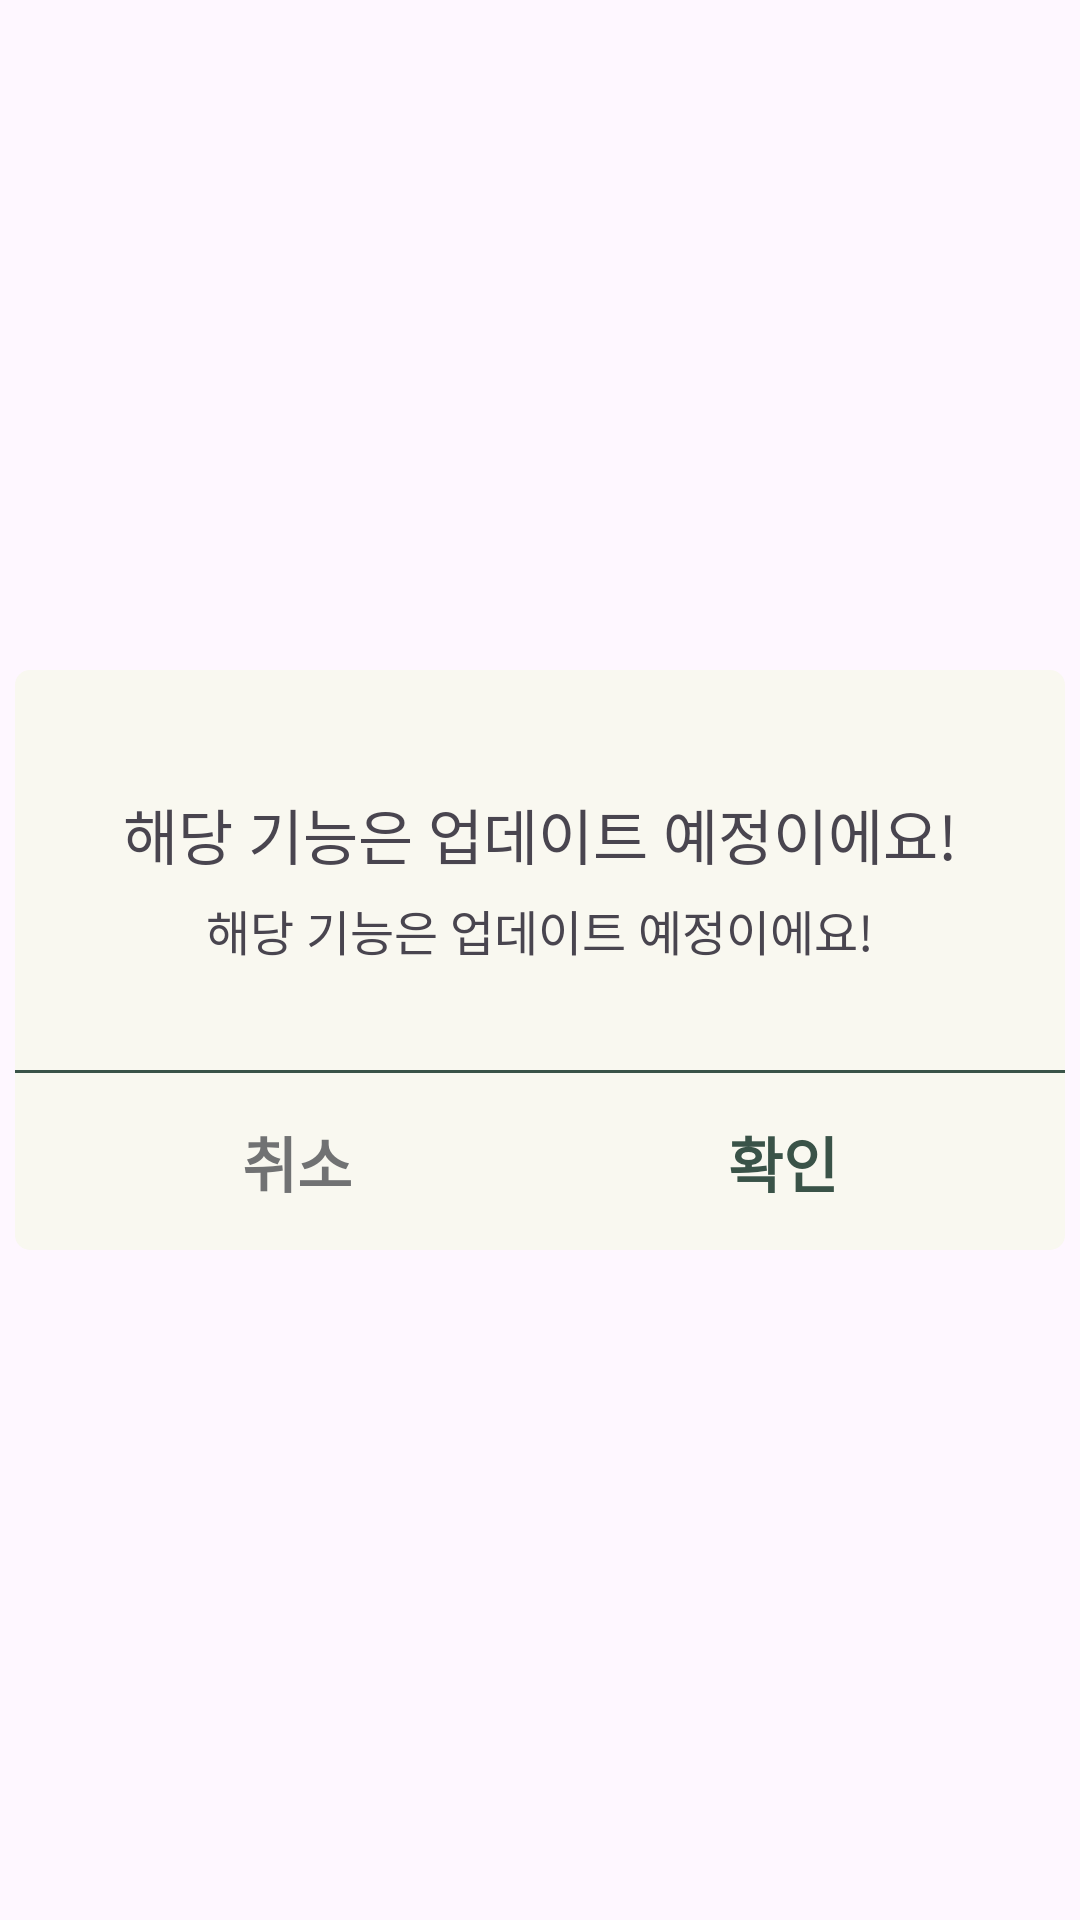

Write the Android layout XML for this screen, with the resource values it uses.
<!-- AndroidManifest.xml: application theme Theme.MENUW -->
<!-- res/layout/dialog_double.xml -->
<?xml version="1.0" encoding="utf-8"?>
<androidx.constraintlayout.widget.ConstraintLayout xmlns:android="http://schemas.android.com/apk/res/android"
    android:layout_width="wrap_content"
    android:layout_height="wrap_content"
    android:backgroundTint="@android:color/transparent"
    xmlns:app="http://schemas.android.com/apk/res-auto">

    <androidx.constraintlayout.widget.ConstraintLayout
        android:layout_width="350dp"
        android:layout_height="wrap_content"
        android:background="@drawable/shape_bright_fill_5_rect"
        app:layout_constraintTop_toTopOf="parent"
        app:layout_constraintBottom_toBottomOf="parent"
        app:layout_constraintStart_toStartOf="parent"
        app:layout_constraintEnd_toEndOf="parent">

        <TextView
            android:id="@+id/tv_dialog_double_title"
            style="@style/body_bold"
            android:layout_width="wrap_content"
            android:layout_height="wrap_content"
            android:text="@string/dialog_update_title"
            android:includeFontPadding="false"
            android:textSize="20dp"
            android:layout_marginTop="40dp"
            app:layout_constraintTop_toTopOf="parent"
            app:layout_constraintStart_toStartOf="parent"
            app:layout_constraintEnd_toEndOf="parent"/>

        <TextView
            android:id="@+id/tv_dialog_double_content"
            style="@style/body"
            android:layout_width="wrap_content"
            android:layout_height="wrap_content"
            android:layout_marginTop="6dp"
            android:text="@string/dialog_update_content"
            android:textSize="16dp"
            android:includeFontPadding="false"
            android:gravity="center_horizontal"
            app:layout_constraintStart_toStartOf="parent"
            app:layout_constraintEnd_toEndOf="parent"
            app:layout_constraintTop_toBottomOf="@id/tv_dialog_double_title" />

        <com.google.android.material.divider.MaterialDivider
            android:id="@+id/divider_dialog_update"
            android:layout_width="0dp"
            android:layout_height="1dp"
            android:layout_marginTop="35dp"
            app:dividerColor="@color/green_primary"
            app:layout_constraintStart_toStartOf="parent"
            app:layout_constraintEnd_toEndOf="parent"
            app:layout_constraintTop_toBottomOf="@id/tv_dialog_double_content"/>

        <TextView
            android:id="@+id/tv_dialog_double_cancel"
            android:layout_width="wrap_content"
            android:layout_height="wrap_content"
            android:text="취소"
            android:textSize="20dp"
            android:textColor="@color/gray_dark"
            android:textStyle="bold"
            android:layout_marginVertical="15dp"
            android:paddingHorizontal="20dp"
            app:layout_constraintTop_toBottomOf="@id/divider_dialog_update"
            app:layout_constraintBottom_toBottomOf="parent"
            app:layout_constraintStart_toStartOf="parent"
            app:layout_constraintEnd_toStartOf="@id/tv_dialog_double_do"/>

        <TextView
            android:id="@+id/tv_dialog_double_do"
            android:layout_width="wrap_content"
            android:layout_height="wrap_content"
            android:text="확인"
            android:textSize="20dp"
            android:textColor="@color/green_primary"
            android:textStyle="bold"
            android:paddingHorizontal="20dp"
            android:layout_marginStart="30dp"
            app:layout_constraintTop_toTopOf="@id/tv_dialog_double_cancel"
            app:layout_constraintBottom_toBottomOf="@id/tv_dialog_double_cancel"
            app:layout_constraintStart_toEndOf="@id/tv_dialog_double_cancel"
            app:layout_constraintEnd_toEndOf="parent"/>

    </androidx.constraintlayout.widget.ConstraintLayout>
</androidx.constraintlayout.widget.ConstraintLayout>
<!-- resources referenced by this layout -->
<resources>
  <color name="gray_dark">#FF717273</color>
  <color name="green_primary">#FF3A5348</color>
  <!-- drawable shape_bright_fill_5_rect (drawable) -->
  <?xml version="1.0" encoding="utf-8"?>
  <shape xmlns:android="http://schemas.android.com/apk/res/android"
      android:shape="rectangle">
      <corners android:radius="5dp"/>
      <solid android:color="@color/bright"/>
  
  </shape>
  <string name="dialog_update_content">해당 기능은 업데이트 예정이에요!</string>
  <string name="dialog_update_title">해당 기능은 업데이트 예정이에요!</string>
  <style name="body">
          <item name="android:fontFamily">@font/notosans_regular</item>
      </style>
  <style name="body_bold">
          <item name="android:fontFamily">@font/notosans_bold</item>
      </style>
  <style name="Theme.MENUW" parent="Base.Theme.MENUW" />
  <color name="bright">#FFF9F8F0</color>
  <style name="Base.Theme.MENUW" parent="Theme.Material3.Light.NoActionBar">
          
          
          <item name="android:includeFontPadding">false</item>
          <item name="android:windowLightStatusBar">true</item>
          <item name="android:windowIsTranslucent">true</item>
      </style>
</resources>
